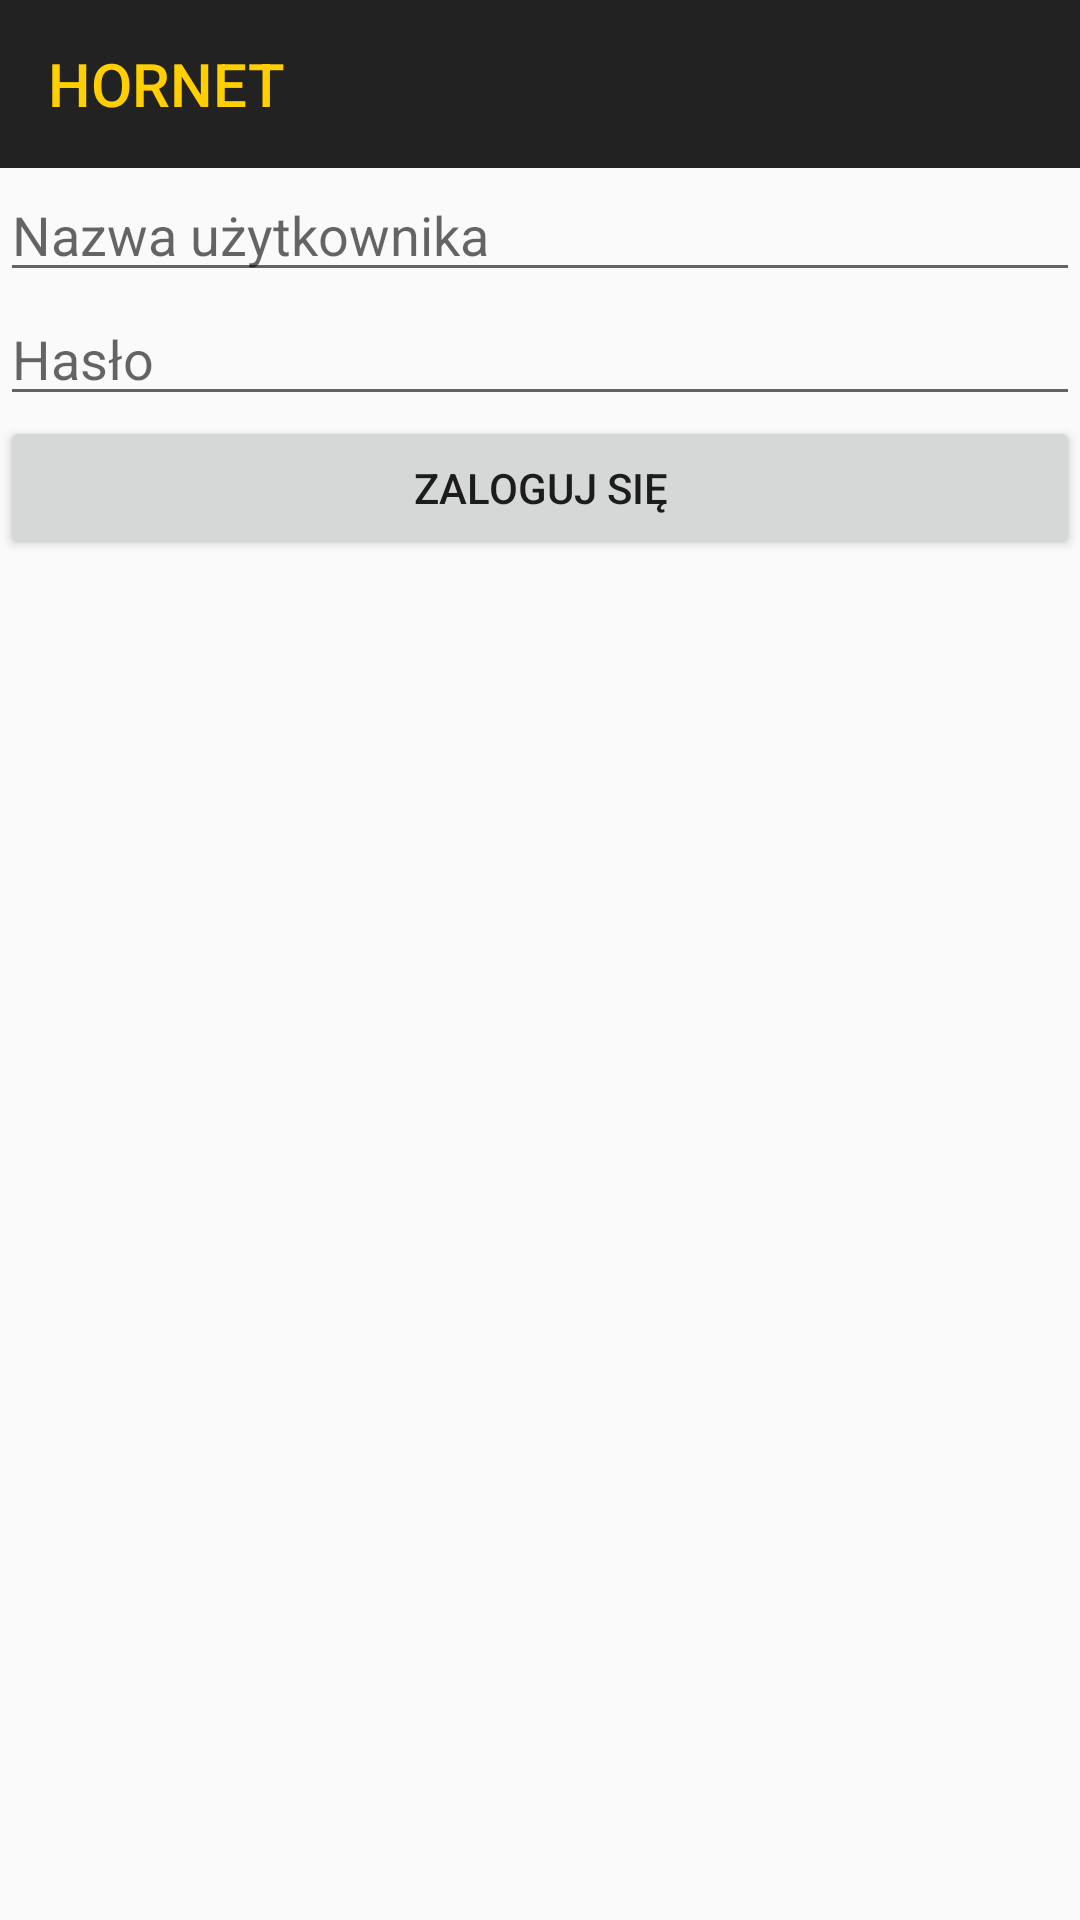

Write the Android layout XML for this screen, with the resource values it uses.
<!-- AndroidManifest.xml: application theme AppTheme -->
<!-- res/layout/activity_login.xml -->
<?xml version="1.0" encoding="utf-8"?>
<LinearLayout xmlns:android="http://schemas.android.com/apk/res/android"
    xmlns:app="http://schemas.android.com/apk/res-auto"
    android:layout_width="match_parent"
    android:layout_height="match_parent"
    android:orientation="vertical">

    <android.support.v7.widget.Toolbar
        android:layout_width="match_parent"
        android:layout_height="wrap_content"
        android:background="@color/colorPrimary"
        app:titleTextColor="@color/colorAccent"
        app:title="HORNET" />

    <EditText
        android:id="@+id/activityLogin_etLogin"
        android:layout_width="match_parent"
        android:layout_height="wrap_content"
        android:hint="@string/activityLogin_loginHint" />

    <EditText
        android:id="@+id/activityLogin_etPassword"
        android:layout_width="match_parent"
        android:layout_height="wrap_content"
        android:hint="@string/activityLogin_passwordHint"
        android:inputType="textPassword" />

    <Button
        android:id="@+id/activityLogin_btnDone"
        android:layout_width="match_parent"
        android:layout_height="wrap_content"
        android:text="@string/activityLogin_done" />

</LinearLayout>
<!-- resources referenced by this layout -->
<resources>
  <color name="colorAccent">#FFCF00</color>
  <color name="colorPrimary">#222222</color>
  <string name="activityLogin_done">Zaloguj się</string>
  <string name="activityLogin_loginHint">Nazwa użytkownika</string>
  <string name="activityLogin_passwordHint">Hasło</string>
  <style name="AppTheme" parent="Theme.AppCompat.Light.NoActionBar">
          <item name="colorPrimary">@color/colorPrimary</item>
          <item name="colorPrimaryDark">@color/colorPrimaryDark</item>
          <item name="colorAccent">@color/colorAccent</item>
      </style>
  <color name="colorPrimaryDark">#000000</color>
</resources>
